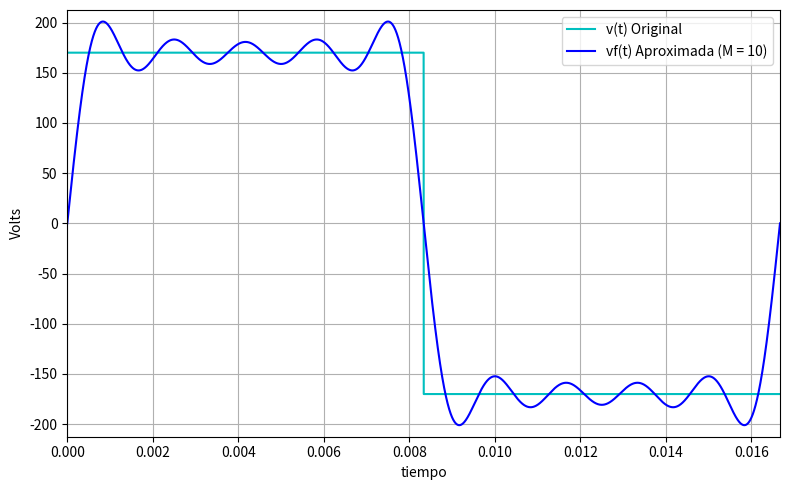

Source code (Python): (Note: this script raises an exception after producing the figure.)
"""
LABORATORIO 3 - PUNTO 4 (PYTHON)
Reconstrucción armónica acumulada de la onda cuadrada (equivalente a la película/animación).
"""

import os
import numpy as np
import matplotlib.pyplot as plt

trapz = getattr(np, 'trapezoid', getattr(np, 'trapz', None))

def main():
    print(">>> Ejecutando Punto 4 (Python)...")
    
    T = 1.0 / 60.0
    fo = 60.0
    wo = 2.0 * np.pi / T
    A = 170.0
    N = 100000
    t = np.linspace(0, T, N, endpoint=False)
    
    v = np.zeros(N)
    mid = N // 2
    v[:mid] = A
    v[mid:] = -A
    
    a0 = trapz(v, t)
    M = 10
    a = np.zeros(M)
    b = np.zeros(M)
    
    for i in range(1, M + 1):
        a[i - 1] = 2.0 * trapz(v * np.cos(i * wo * t), t) / T
        b[i - 1] = 2.0 * trapz(v * np.sin(i * wo * t), t) / T
        
    vf = (a0 / T) * np.ones(N)
    
    fig, ax = plt.subplots(figsize=(8, 5))
    for i in range(1, M + 1):
        vf += a[i - 1] * np.cos(i * wo * t) + b[i - 1] * np.sin(i * wo * t)
        
    ax.plot(t, v, 'c', label='v(t) Original')
    ax.plot(t, vf, 'b', label=f'vf(t) Aproximada (M = {M})')
    ax.set_xlim(0, 1.0 / fo)
    ax.set_ylim(-1.25 * A, 1.25 * A)
    ax.set_xlabel('tiempo')
    ax.set_ylabel('Volts')
    ax.grid(True)
    ax.legend(loc='upper right')
    
    plt.tight_layout()
    img_dir = os.path.join(os.path.dirname(__file__), '..', 'Informe', 'imagenes')
    os.makedirs(img_dir, exist_ok=True)
    fig.savefig(os.path.join(img_dir, 'py_punto4_pelicula_aproximacion_final.png'), dpi=300)
    plt.close(fig)
    print("Punto 4 (Python) completado con éxito.")

if __name__ == '__main__':
    main()
